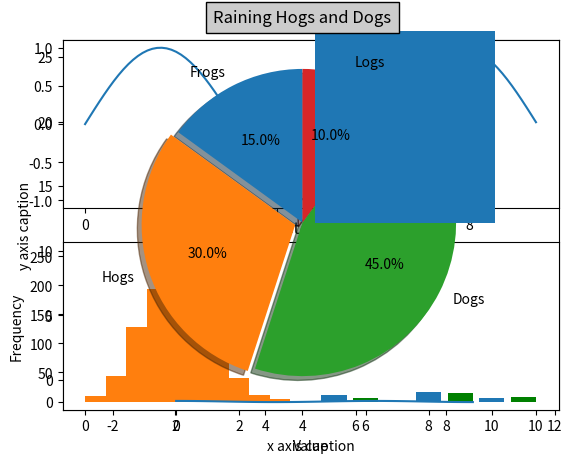

Here is the Python script that generated this plot: (Note: this script raises an exception after producing the figure.)
%matplotlib inline
import numpy as np 
from matplotlib import pyplot as plt 


x = np.arange(1,11) 
y = 2 * x + 5 
plt.title("Matplotlib Demo") 
plt.xlabel("x axis caption") 
plt.ylabel("y axis caption") 
plt.plot(x,y) 
plt.show()

import numpy as np 
from matplotlib import pyplot as plt 
%matplotlib inline

x = np.arange(1,11) 
y = 2 * x + 5 
plt.title("Matplotlib demo") 
plt.xlabel("x axis caption") 
plt.ylabel("y axis caption") 
plt.plot(x,y,"ob") 
plt.show() 

import numpy as np 
import matplotlib.pyplot as plt  
%matplotlib inline

# Compute the x and y coordinates for points on a sine curve 
x = np.arange(0, 3 * np.pi, 0.1) 
y = np.sin(x) 
plt.title("sine wave form") 

# Plot the points using matplotlib 
plt.plot(x, y) 
plt.show() 

import numpy as np 
import matplotlib.pyplot as plt  
%matplotlib inline
   
# Compute the x and y coordinates for points on sine and cosine curves 
x = np.arange(0, 3 * np.pi, 0.1) 
y_sin = np.sin(x) 
y_cos = np.cos(x)  
   
# Set up a subplot grid that has height 2 and width 1, 
# and set the first such subplot as active. 
plt.subplot(2, 1, 1)
   
# Make the first plot 
plt.plot(x, y_sin) 
plt.title('Sine')  
   
# Set the second subplot as active, and make the second plot. 
plt.subplot(2, 1, 2) 
plt.plot(x, y_cos) 
plt.title('Cosine')  
   
# Show the figure. 
plt.show()

from matplotlib import pyplot as plt 
x = [5,8,10] 
y = [12,16,6]  
%matplotlib inline

x2 = [6,9,11] 
y2 = [6,15,7] 
plt.bar(x, y, align = 'center') 
plt.bar(x2, y2, color = 'g', align = 'center') 
plt.title('Bar graph') 
plt.ylabel('Y axis') 
plt.xlabel('X axis')  

plt.show()

import matplotlib.pyplot as plt
from numpy.random import normal
%matplotlib inline
numbers = normal(size=1000)
plt.hist(numbers)
plt.title("Histogram")
plt.xlabel("Value")
plt.ylabel("Frequency")
plt.show()
#plt.savefig("h.png")

"""
Make a pie chart - see
http://matplotlib.sf.net/matplotlib.pylab.html#-pie for the docstring.

This example shows a basic pie chart with labels optional features,
like autolabeling the percentage, offsetting a slice with "explode",
adding a shadow, and changing the starting angle.

"""
from pylab import *
%matplotlib inline

# make a square figure and axes
figure(1, figsize=(6,6))
ax = axes([0.1, 0.1, 0.8, 0.8])

# The slices will be ordered and plotted counter-clockwise.
labels = 'Frogs', 'Hogs', 'Dogs', 'Logs'
fracs = [15, 30, 45, 10]
explode=(0, 0.05, 0, 0)

pie(fracs, explode=explode, labels=labels,
                autopct='%1.1f%%', shadow=True, startangle=90)
                # The default startangle is 0, which would start
                # the Frogs slice on the x-axis.  With startangle=90,
                # everything is rotated counter-clockwise by 90 degrees,
                # so the plotting starts on the positive y-axis.

title('Raining Hogs and Dogs', bbox={'facecolor':'0.8', 'pad':5})

show()

shape, scale = 2., 2.  # mean=4, std=2*sqrt(2)
s = np.random.gamma(shape, scale, 1000)

import matplotlib.pyplot as plt
import scipy.special as sps
count, bins, ignored = plt.hist(s, 50, normed=True)
y = bins**(shape-1)*(np.exp(-bins/scale) /(sps.gamma(shape)*scale**shape))
plt.plot(bins, y, linewidth=2, color='r')
plt.show()

loc, scale = 0., 1.
s = np.random.laplace(loc, scale, 1000)

import matplotlib.pyplot as plt
count, bins, ignored = plt.hist(s, 30, normed=True)
x = np.arange(-8., 8., .01)
pdf = np.exp(-abs(x-loc)/scale)/(2.*scale)
plt.plot(x, pdf)

import numpy as np
s = np.random.poisson(5, 10000)

import matplotlib.pyplot as plt
count, bins, ignored = plt.hist(s, 14, normed=True)
plt.show()